The GitHub repository duongvan17/lalua contains a labelled image folder "final" with 3 categories: bacterial leaf blight, brown spot, leaf blast. Examples follow, each with its label.

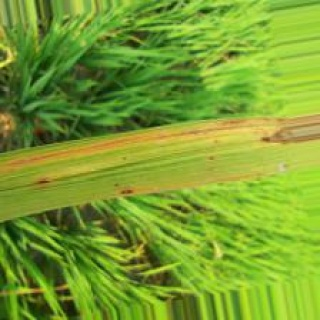
Label: leaf blast

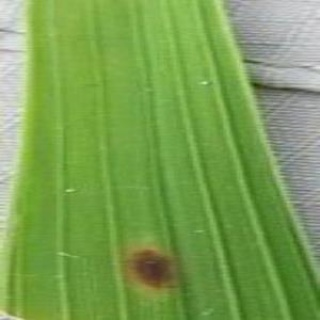
Label: brown spot

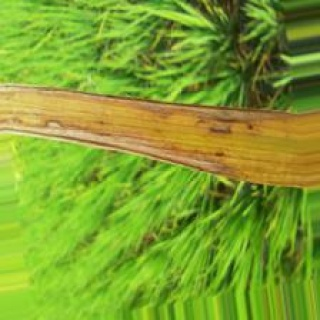
Label: bacterial leaf blight

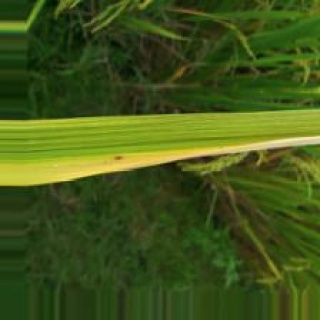
Label: brown spot
